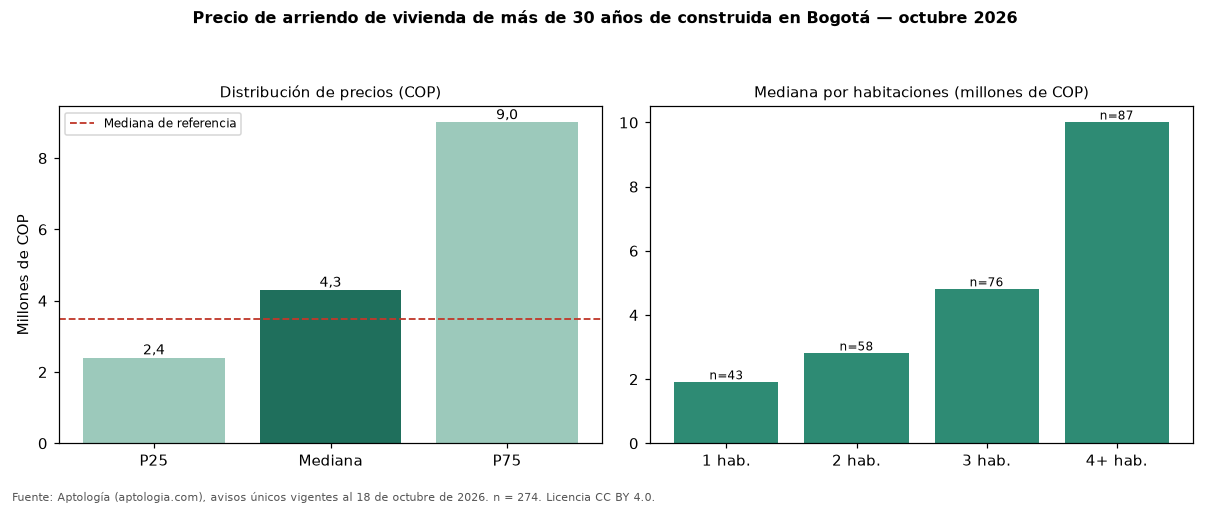

Values plotted in this chart, from the file beside it:
seccion, metrica, valor_cop, n
precio, p25, 2403250, 274
precio, mediana, 4300000, 274
precio, p75, 9000000, 274
cop_por_m2, p25, 28571, 274
cop_por_m2, mediana, 36912, 274
cop_por_m2, p75, 47853, 274
area, area_mediana_m2, 112.0, 274
habitaciones, 1, 1900000, 43
habitaciones, 2, 2800000, 58
habitaciones, 3, 4800000, 76
habitaciones, 4+, 10000000, 87
administracion, mediana, 730500, 120
estrato, moda, 6, 
parqueadero, porcentaje_con_parqueadero, 74.5, 274
referencia, mediana_referencia, 3495000, 19947
referencia, mediana_cop_por_m2_referencia, 48571, 19947
